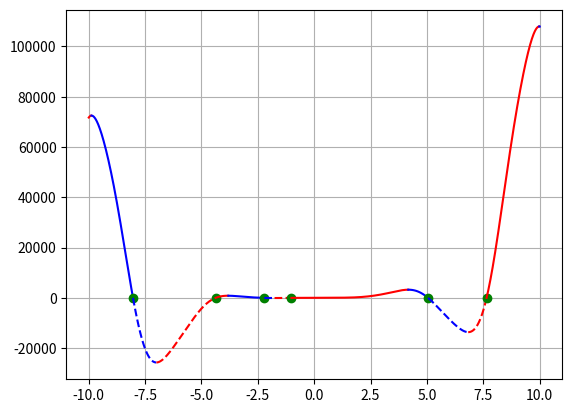

Generate this figure with matplotlib:

import numpy as np
import matplotlib.pyplot as plt

a, b, c, d, e = -12, -18, 5, 10, -30
limit = 10
step = 0.01
step_acr = 0.0001
line_style = '-'
direct_up = 1
color = 'b'
direct_up = True

def switch_line():
    global line_style
    if line_style == '-':
        line_style = '--'
    else:
        line_style = '-'
    return line_style

def switch_color():
    global color
    if color == 'b':
        color = 'r'
    else:
        color = 'b'
    return color


def func(x):
    f = a * x ** 4 * np.sin(np.cos(x)) - b * x ** 3 + c * x ** 2 + d * x - e
    return f

x = np.arange(-limit,limit+step, step)
x_change = [(-limit, limit)]

for i in range(len(x)-1):
     if func(x[i])>0 and func(x[i+1])<0 or func(x[i])<0 and func(x[i+1])>0:
         x_acr = np.arange(x[i], x[i+1]+step_acr, step_acr)
         for j in range(len(x_acr)-1):
             if func(x_acr[j])>0 and func(x_acr[j+1])<0 or func(x_acr[j])<0 and func(x_acr[j+1])>0:
                 x_change.append((x_acr[j], 'zerro'))
     if direct_up:
         if func(x[i])>func (x[i+1]):
             direct_up=False
             x_change.append((x[i],'dir'))
     else:
         if func(x[i])<func (x[i+1]):
             direct_up=True
             x_change.append((x[i],'dir'))
x_change.append((limit,'limit'))
for i in range(len(x_change)-1):
    cur_x = np.arange(x_change[i][0], x_change[i+1][0], step)
    if x_change[i][1]=='zerro':
        plt.plot(x_change[i][0], func(x_change[i][0]), 'go')
        plt.rcParams['lines.linestyle']=switch_line()
        plt.plot(cur_x,func(cur_x),color)
    else:
        plt.plot(cur_x, func(cur_x), switch_color())

plt.grid()
plt.show()


